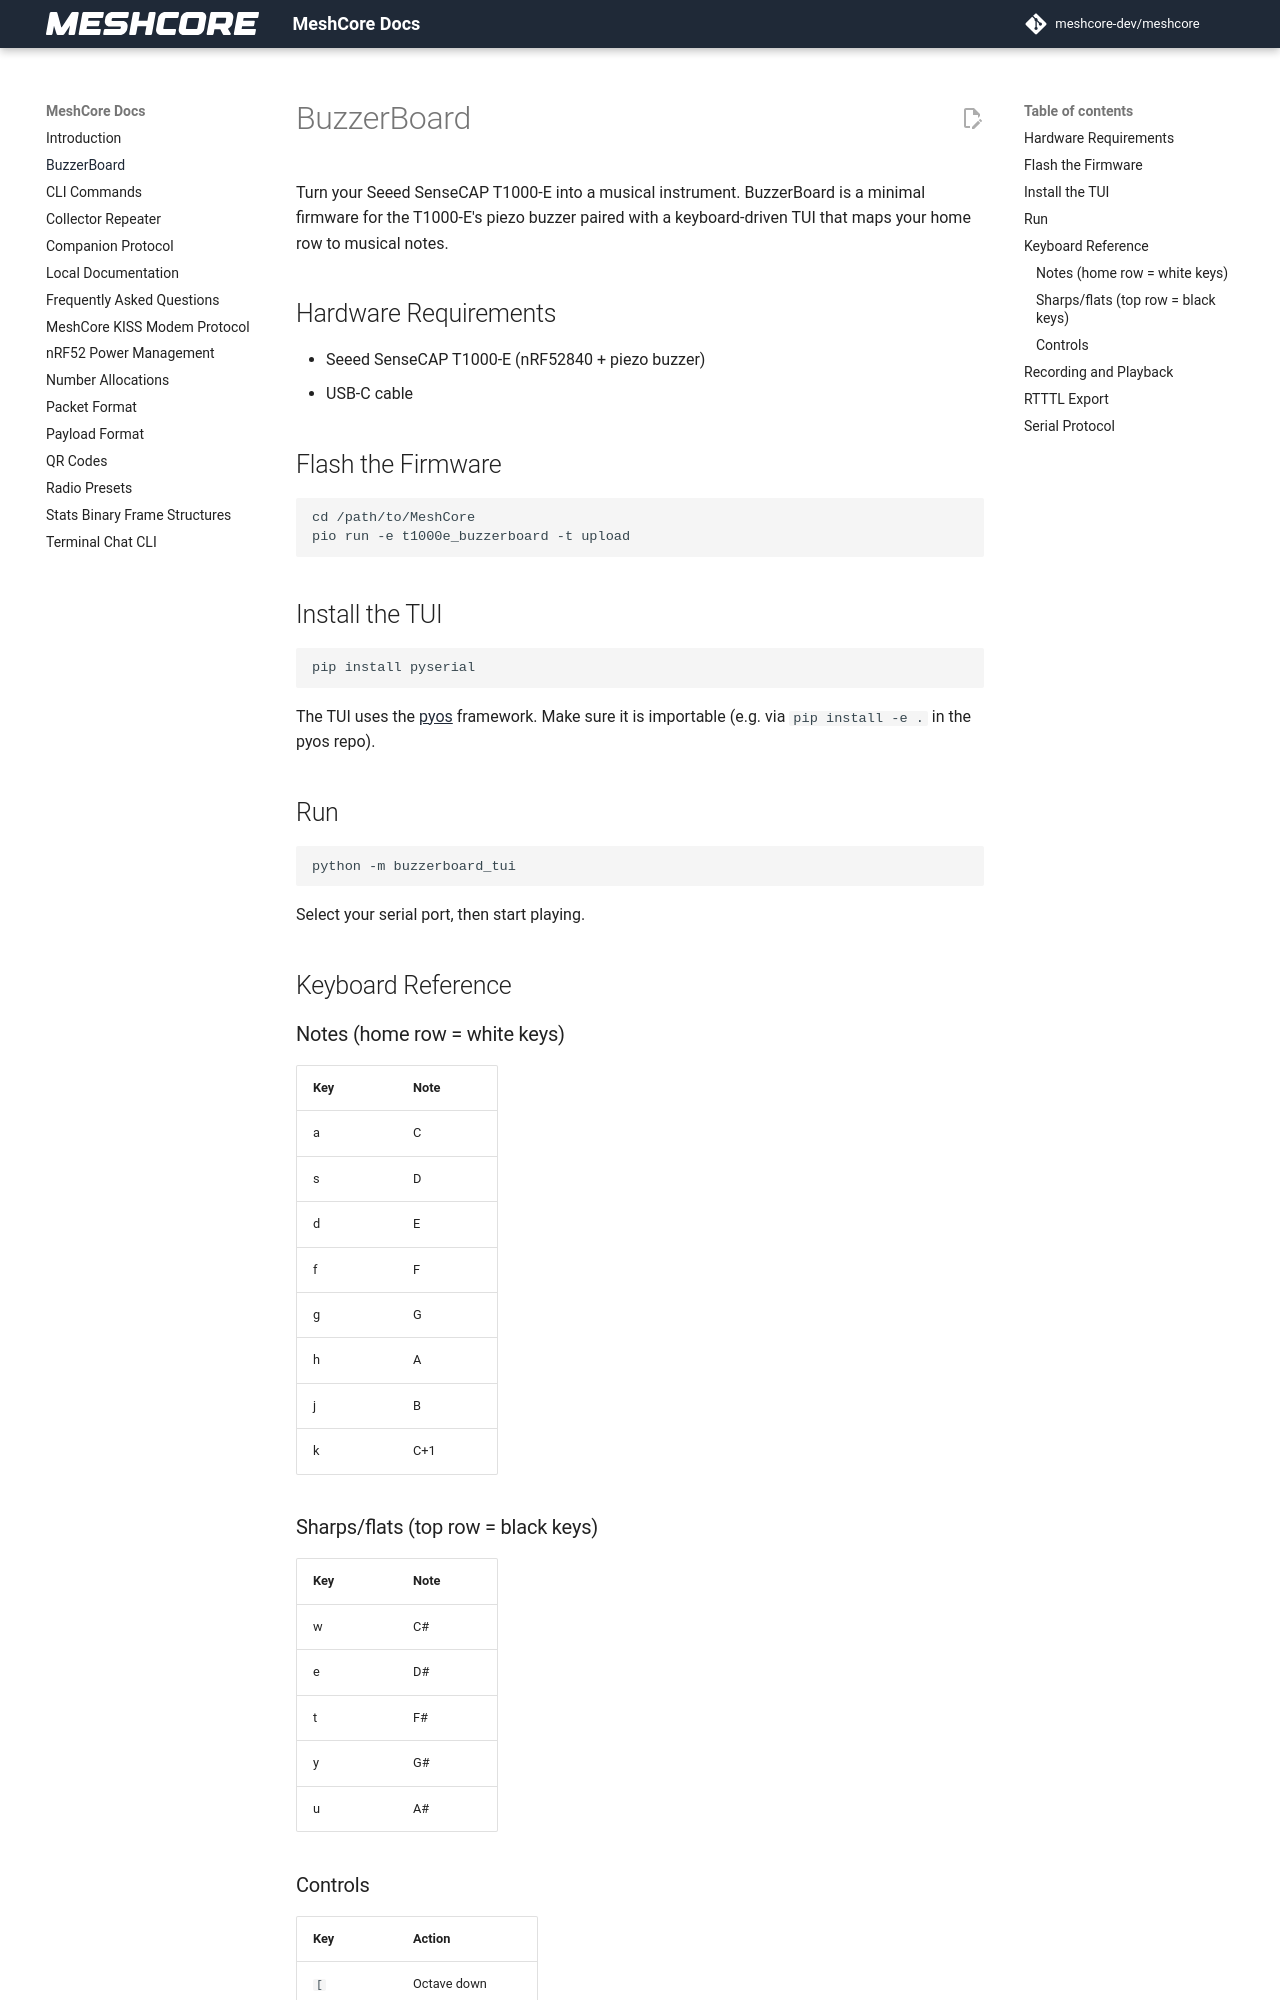

repository: jpinsonault/MeshCore · page: buzzerboard/index.html · generator: mkdocs

# BuzzerBoard

Turn your Seeed SenseCAP T1000-E into a musical instrument. BuzzerBoard is a
minimal firmware for the T1000-E's piezo buzzer paired with a keyboard-driven
TUI that maps your home row to musical notes.

## Hardware Requirements

- Seeed SenseCAP T1000-E (nRF52840 + piezo buzzer)
- USB-C cable

## Flash the Firmware

```bash
cd /path/to/MeshCore
pio run -e t1000e_buzzerboard -t upload
```

## Install the TUI

```bash
pip install pyserial
```

The TUI uses the [pyos](https://github.com/nickoala/pyos) framework. Make sure
it is importable (e.g. via `pip install -e .` in the pyos repo).

## Run

```bash
python -m buzzerboard_tui
```

Select your serial port, then start playing.

## Keyboard Reference

### Notes (home row = white keys)

| Key | Note |
|-----|------|
| a   | C    |
| s   | D    |
| d   | E    |
| f   | F    |
| g   | G    |
| h   | A    |
| j   | B    |
| k   | C+1  |

### Sharps/flats (top row = black keys)

| Key | Note |
|-----|------|
| w   | C#   |
| e   | D#   |
| t   | F#   |
| y   | G#   |
| u   | A#   |

### Controls

| Key   | Action              |
|-------|---------------------|
| `[`   | Octave down         |
| `]`   | Octave up           |
| `/`   | Toggle recording    |
| `.`   | Playback recording  |
| `,`   | Save to RTTTL file  |
| ESC   | Quit                |
